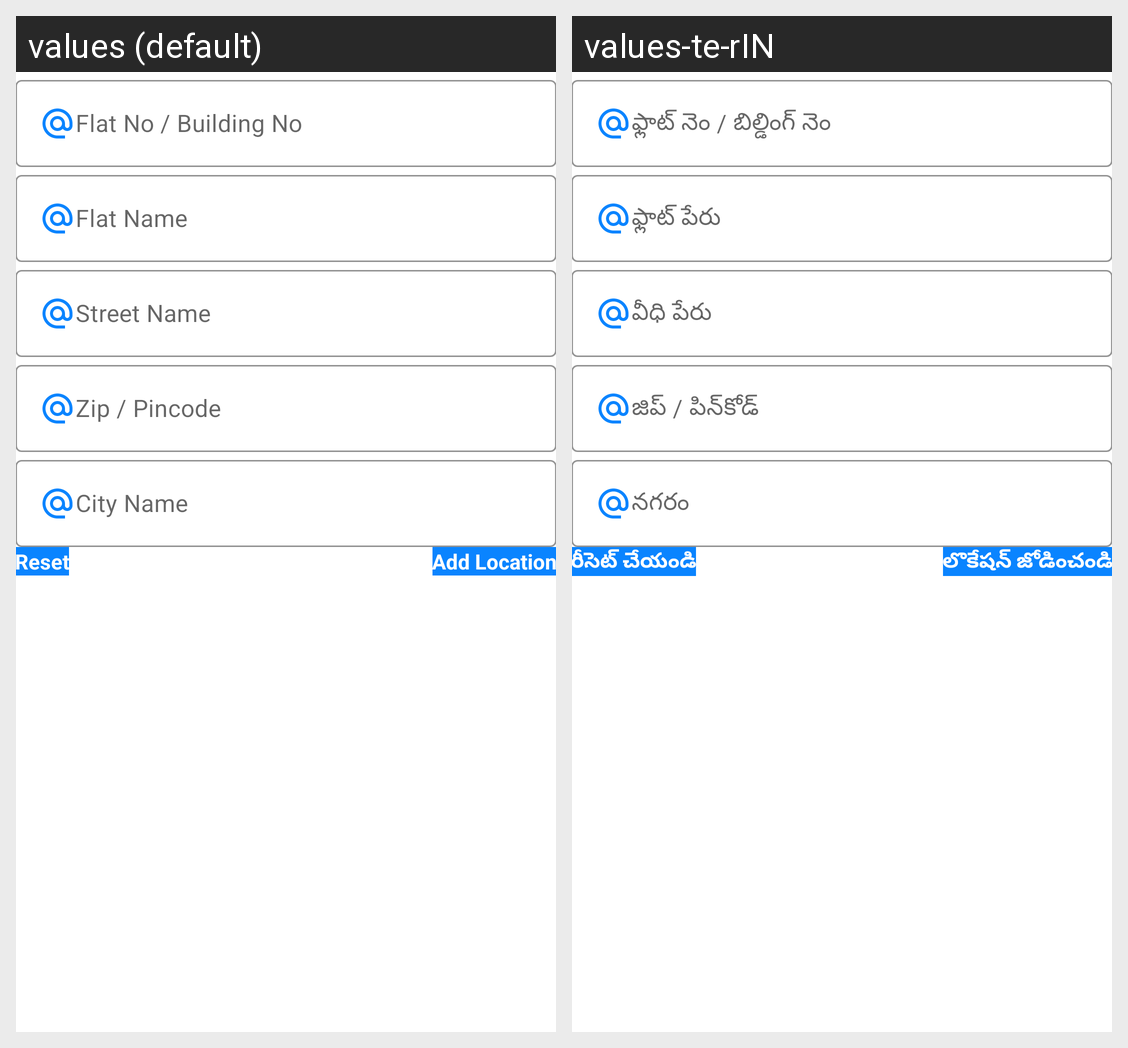

Here is an Android app screen in its default locale and in the app's own translations. Write out the translated-string differences for the strings that appear on this screen.
Android screen res/layout/activity_add_booking_address.xml rendered under 2 locales, left to right: values (default), values-te-rIN. Device: Nexus 5 (rendered at 1080×1920; each locale shown at half size, 540×960, under a caption strip naming it); theme Theme.Satrango.
Strings drawn on this screen, with the default value and each locale's value (text and hints the layout hard-codes, and strings that could not be matched under every locale, appear in the picture but are not listed):

flat_no_building_no
  values: Flat No / Building No
  values-te-rIN: ఫ్లాట్ నెం / బిల్డింగ్ నెం

flat_name
  values: Flat Name
  values-te-rIN: ఫ్లాట్ పేరు

street_name
  values: Street Name
  values-te-rIN: వీధి పేరు

zip_pincode
  values: Zip / Pincode
  values-te-rIN: జిప్ / పిన్‌కోడ్

city_name
  values: City Name
  values-te-rIN: నగరం

reset
  values: Reset
  values-te-rIN: రీసెట్ చేయండి

add
  values: Add Location
  values-te-rIN: లొకేషన్ జోడించండి
